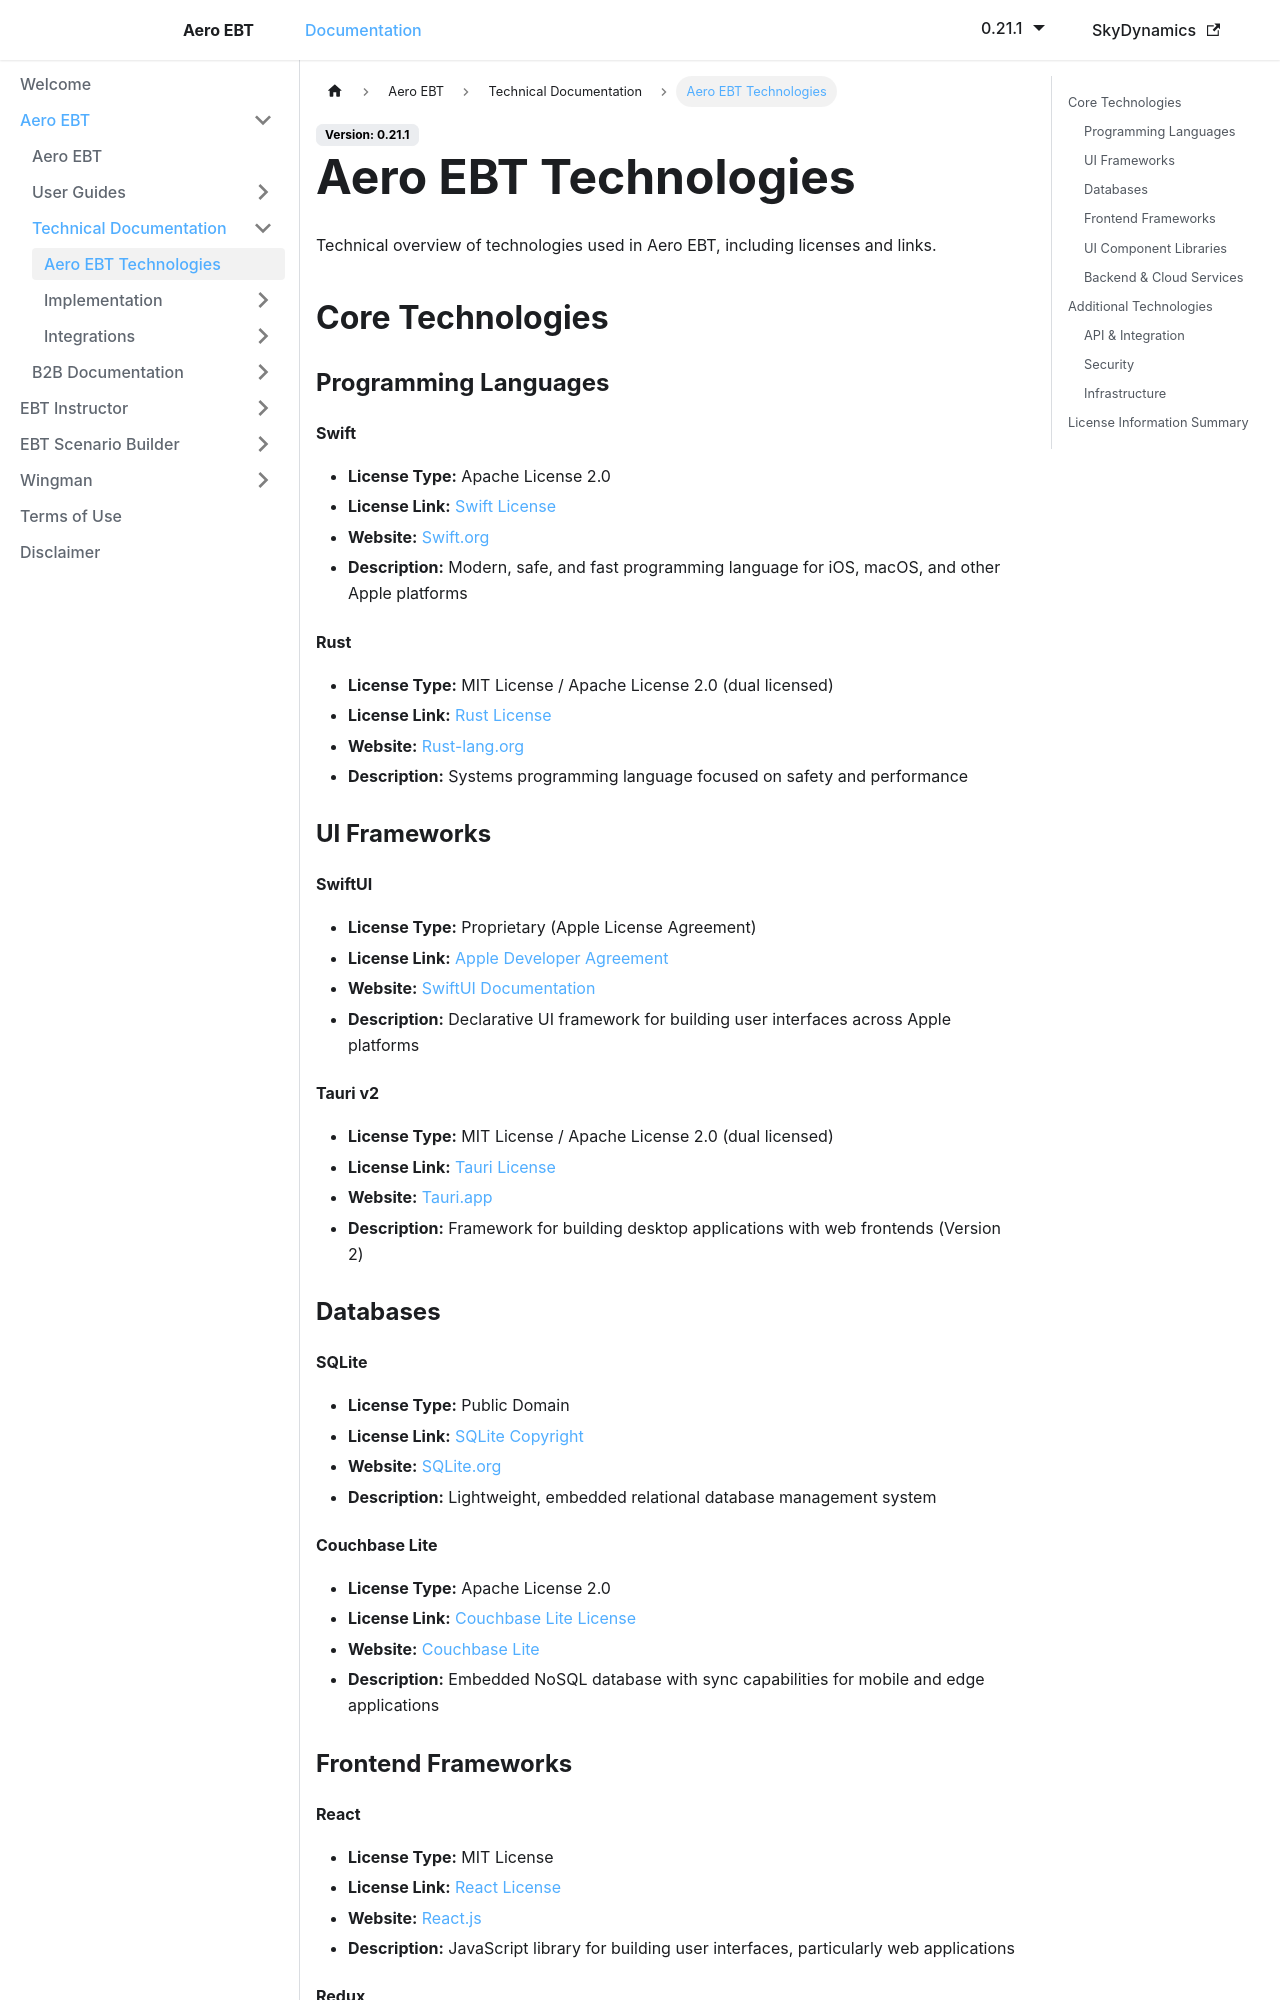

repository: lidakis/AeroEBT_Documentation · page: docs/aero-ebt/technical/technologies/index.html · generator: docusaurus

---
sidebar_position: 1
---

# Aero EBT Technologies

Technical overview of technologies used in Aero EBT, including licenses and links.

## Core Technologies

### Programming Languages

#### Swift
- **License Type:** Apache License 2.0
- **License Link:** [Swift License](https://swift.org/LICENSE.txt)
- **Website:** [Swift.org](https://swift.org/)
- **Description:** Modern, safe, and fast programming language for iOS, macOS, and other Apple platforms

#### Rust
- **License Type:** MIT License / Apache License 2.0 (dual licensed)
- **License Link:** [Rust License](https://github.com/rust-lang/rust/blob/master/LICENSE-MIT)
- **Website:** [Rust-lang.org](https://www.rust-lang.org/)
- **Description:** Systems programming language focused on safety and performance

### UI Frameworks

#### SwiftUI
- **License Type:** Proprietary (Apple License Agreement)
- **License Link:** [Apple Developer Agreement](https://developer.apple.com/terms/)
- **Website:** [SwiftUI Documentation](https://developer.apple.com/documentation/swiftui)
- **Description:** Declarative UI framework for building user interfaces across Apple platforms

#### Tauri v2
- **License Type:** MIT License / Apache License 2.0 (dual licensed)
- **License Link:** [Tauri License](https://github.com/tauri-apps/tauri/blob/dev/LICENSE)
- **Website:** [Tauri.app](https://tauri.app/)
- **Description:** Framework for building desktop applications with web frontends (Version 2)

### Databases

#### SQLite
- **License Type:** Public Domain
- **License Link:** [SQLite Copyright](https://www.sqlite.org/copyright.html)
- **Website:** [SQLite.org](https://www.sqlite.org/)
- **Description:** Lightweight, embedded relational database management system

#### Couchbase Lite
- **License Type:** Apache License 2.0
- **License Link:** [Couchbase Lite License](https://www.couchbase.com/3rdpartylicenses-couchbaselite-3.1/)
- **Website:** [Couchbase Lite](https://www.couchbase.com/products/couchbase-lite)
- **Description:** Embedded NoSQL database with sync capabilities for mobile and edge applications

### Frontend Frameworks
